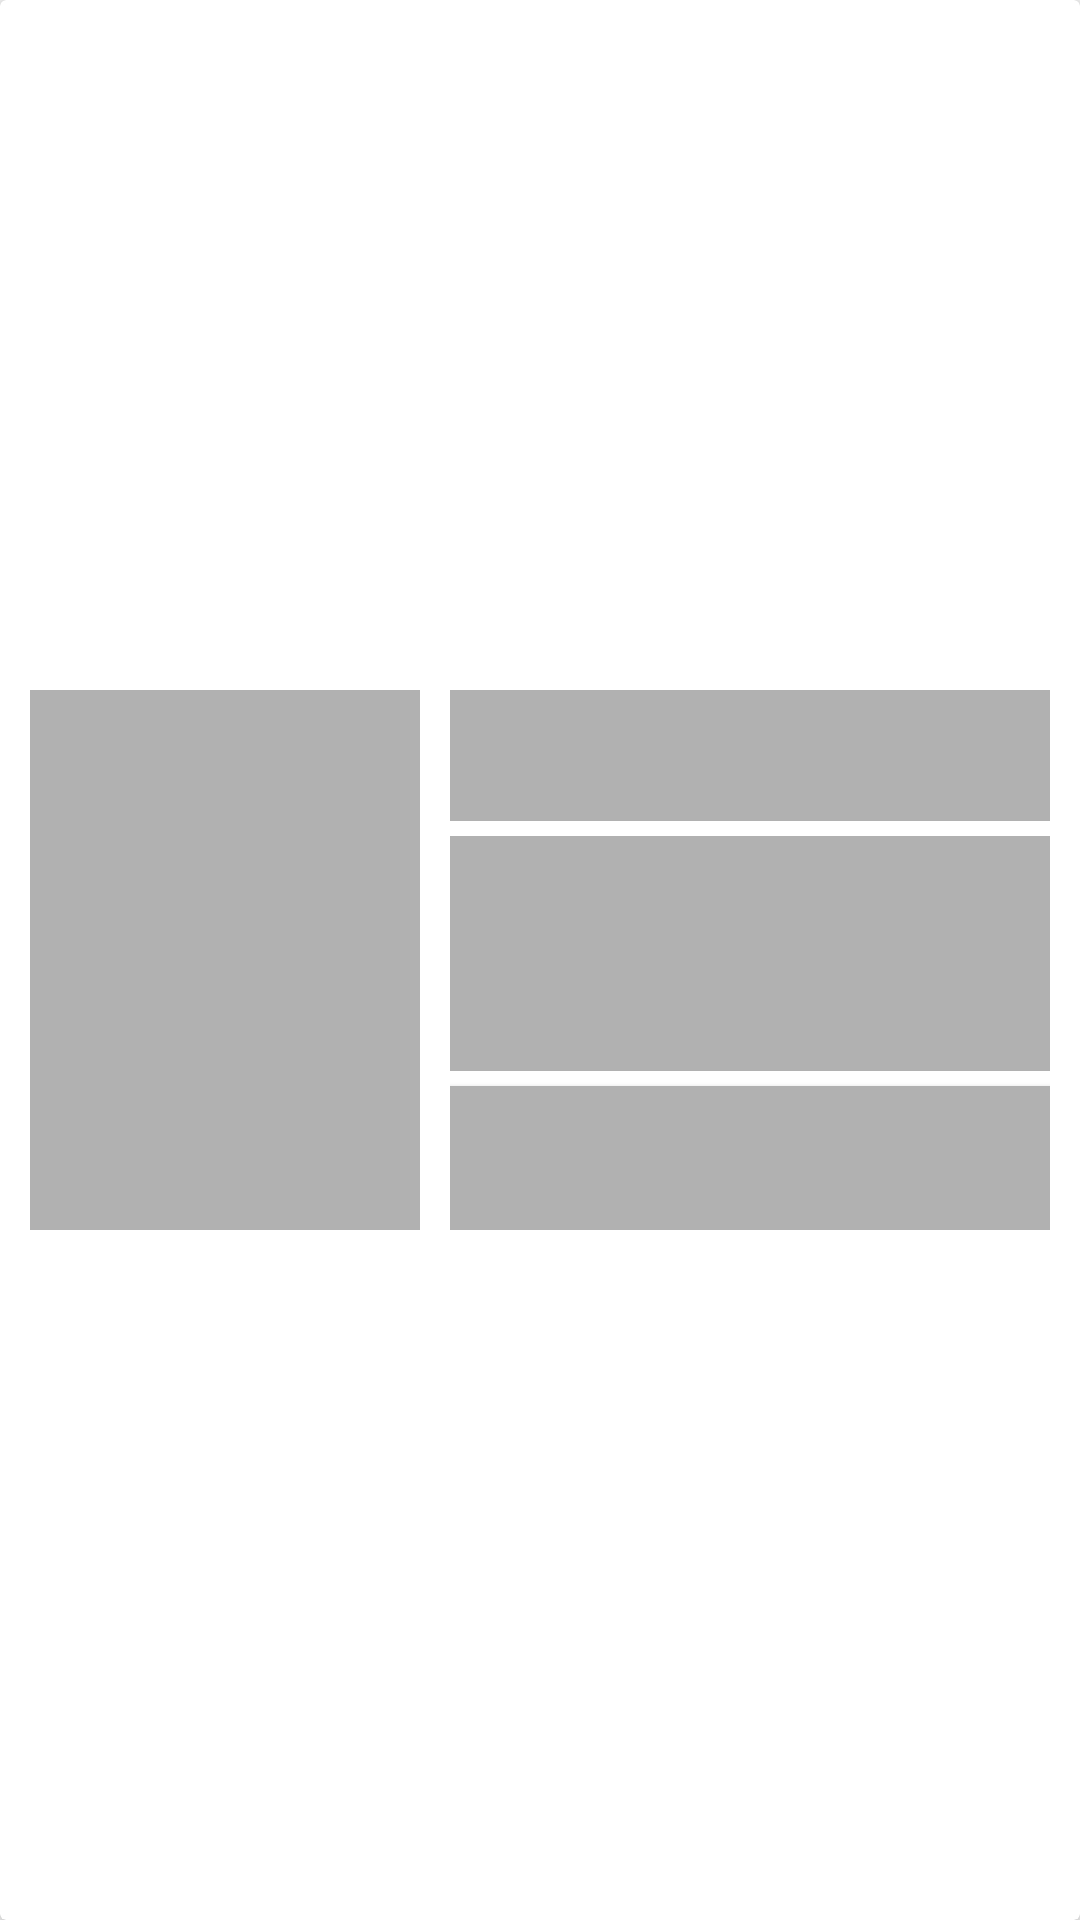

Android layout source for this screen:
<!-- AndroidManifest.xml: application theme Theme.MsbteWallah -->
<!-- res/layout/content_shimmer.xml -->
<?xml version="1.0" encoding="utf-8"?>
<androidx.cardview.widget.CardView xmlns:android="http://schemas.android.com/apk/res/android"
    xmlns:tools="http://schemas.android.com/tools"
    android:layout_width="match_parent"
    android:layout_height="wrap_content"
    xmlns:app="http://schemas.android.com/apk/res-auto"
    android:layout_marginTop="4dp"
    android:layout_marginBottom="4dp"
    android:layout_marginLeft="6dp"
    android:layout_marginRight="6dp"
    app:cardElevation="4dp"
    android:id="@+id/cardViewItem">

    <LinearLayout
        android:layout_width="match_parent"
        android:layout_height="wrap_content"
        android:layout_gravity="center"
        android:orientation="horizontal">


        <ImageView
            android:id="@+id/content_image"
            android:layout_width="150dp"
            android:layout_height="200dp"
            android:layout_gravity="center"
            android:padding="10dp"
            android:src="@drawable/shimmer_bg" />

        <LinearLayout
            android:layout_width="match_parent"
            android:layout_height="match_parent"
            android:orientation="vertical"
            android:paddingEnd="10dp"
            android:paddingBottom="10dp"
            android:paddingTop="10dp"
            tools:ignore="RtlSymmetry">

            <LinearLayout
                android:layout_width="match_parent"
                android:layout_height="match_parent"
                android:orientation="vertical"
                android:layout_weight="1">

            <TextView
                android:id="@+id/content_title"
                android:layout_width="match_parent"
                android:layout_height="wrap_content"
                android:padding="5dp"
                android:text=""
                android:textSize="25dp"
                android:background="@drawable/shimmer_bg"
                android:textStyle="bold"/>

            <TextView
                android:id="@+id/content_desc"
                android:layout_width="match_parent"
                android:layout_height="match_parent"
                android:layout_marginTop="5dp"
                android:layout_marginBottom="5dp"
                android:padding="5dp"
                android:text=""
                android:textSize="15dp"
                android:background="@drawable/shimmer_bg"/>

            </LinearLayout>

            <Button
                android:layout_width="match_parent"
                android:layout_height="wrap_content"
                android:text=""
                android:background="@drawable/shimmer_bg"
                android:layout_gravity="bottom"/>

        </LinearLayout>

    </LinearLayout>

</androidx.cardview.widget.CardView>
<!-- resources referenced by this layout -->
<resources>
  <!-- drawable shimmer_bg (drawable) -->
  <?xml version="1.0" encoding="utf-8"?>
  <shape xmlns:android="http://schemas.android.com/apk/res/android">
      <solid android:color="@color/shimmer_color"/>
  </shape>
  <style name="Theme.MsbteWallah" parent="Theme.AppCompat.Light.DarkActionBar">
          <item name="android:forceDarkAllowed" tools:targetApi="q">false</item>
          
          <item name="colorPrimary">@color/app_default</item>
          <item name="colorPrimaryVariant">@color/app_default</item>
          <item name="colorOnPrimary">@color/white</item>
          
          <item name="colorSecondary">#00BCD4</item>
          <item name="colorSecondaryVariant">#03A9F4</item>
          <item name="colorOnSecondary">@color/app_default</item>
          
          <item name="android:statusBarColor" tools:targetApi="l">?attr/colorPrimaryVariant</item>
          
      </style>
  <color name="shimmer_color">#B1B1B1</color>
  <color name="app_default">#009688</color>
  <color name="white">#FFFFFFFF</color>
</resources>
